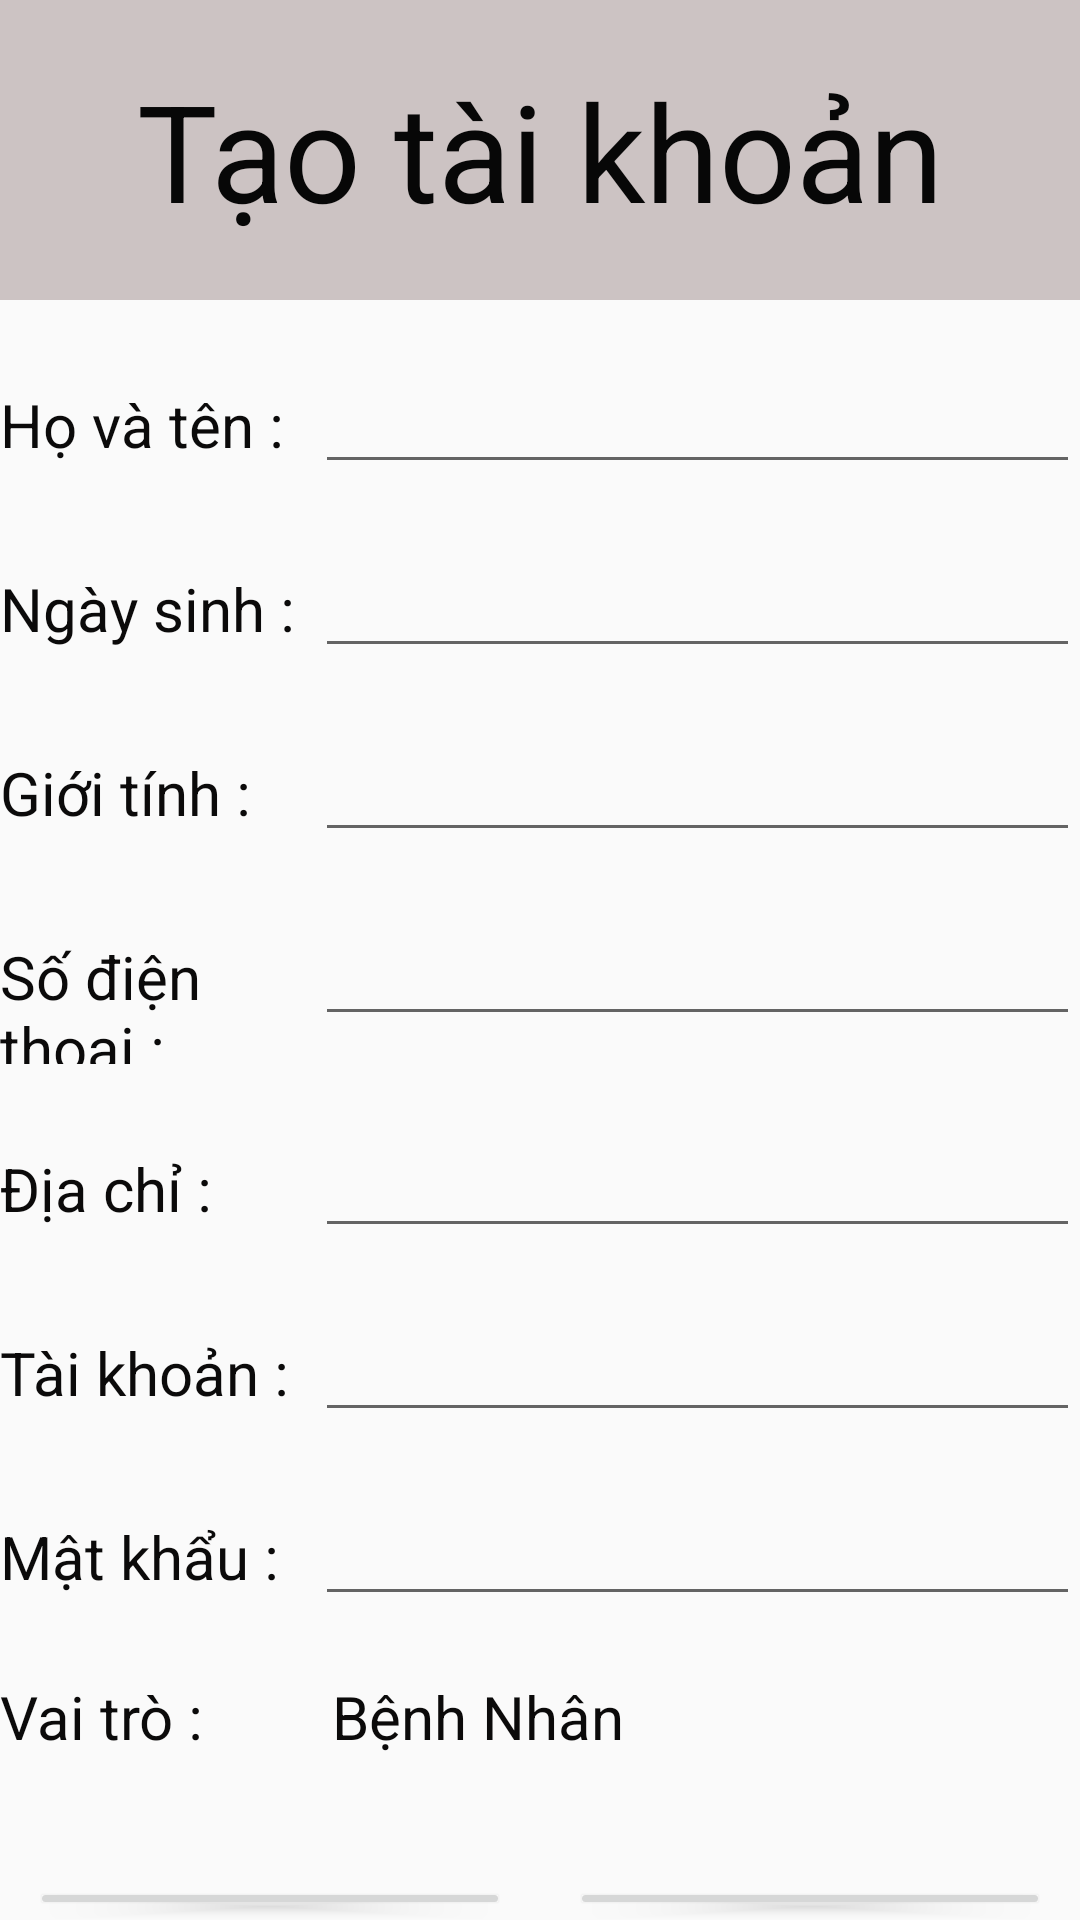

The Android layout XML behind this screen, and the referenced resources:
<!-- AndroidManifest.xml: application theme Theme.AppCompat.Light.NoActionBar -->
<!-- res/layout/activity_them_tknguoi_dung.xml -->
<?xml version="1.0" encoding="utf-8"?>
<LinearLayout xmlns:android="http://schemas.android.com/apk/res/android"
    xmlns:app="http://schemas.android.com/apk/res-auto"
    xmlns:tools="http://schemas.android.com/tools"
    android:layout_width="match_parent"
    android:layout_height="match_parent"
    android:orientation="vertical"
    tools:context=".ThemTKNguoiDungActivity">

    <TextView
        android:id="@+id/textView"
        android:layout_width="match_parent"
        android:layout_height="wrap_content"
        android:autoText="true"
        android:background="#CCC3C3"
        android:gravity="center"
        android:paddingTop="20dp"
        android:paddingBottom="20dp"
        android:text= "Tạo tài khoản"
        android:textColor="#070707"
        android:textSize="45dp" />

    <LinearLayout
        android:layout_width="match_parent"
        android:layout_height="wrap_content"
        android:layout_marginTop="20dp"
        android:orientation="horizontal">

        <TextView
            android:id="@+id/textView2"
            android:layout_width="60dp"
            android:layout_height="wrap_content"
            android:layout_weight="1"
            android:text="Họ và tên :"
            android:textColor="#0B0A0A"
            android:textSize="20dp" />

        <EditText
            android:id="@+id/edtTenBacSi"
            android:layout_width="wrap_content"
            android:layout_height="wrap_content"
            android:layout_weight="1"
            android:ems="10"
            android:inputType="textPersonName" />
    </LinearLayout>
    <LinearLayout
        android:layout_width="match_parent"
        android:layout_height="wrap_content"
        android:layout_marginTop="20dp"
        android:orientation="horizontal">

        <TextView
            android:id="@+id/textView01"
            android:layout_width="60dp"
            android:layout_height="wrap_content"
            android:layout_weight="1"
            android:text="Ngày sinh :"
            android:textColor="#0B0A0A"
            android:textSize="20dp" />

        <EditText
            android:id="@+id/edtNgaySinh"
            android:layout_width="wrap_content"
            android:layout_height="wrap_content"
            android:layout_weight="1"
            android:ems="10"
            android:inputType="textPersonName" />
    </LinearLayout>
    <LinearLayout
        android:layout_width="match_parent"
        android:layout_height="wrap_content"
        android:layout_marginTop="20dp"
        android:orientation="horizontal">

        <TextView
            android:id="@+id/textView02"
            android:layout_width="60dp"
            android:layout_height="wrap_content"
            android:layout_weight="1"
            android:text="Giới tính :"
            android:textColor="#0B0A0A"
            android:textSize="20dp" />

        <EditText
            android:id="@+id/edtGioiTinh"
            android:layout_width="wrap_content"
            android:layout_height="wrap_content"
            android:layout_weight="1"
            android:ems="10"
            android:inputType="textPersonName" />
    </LinearLayout>
    <LinearLayout
        android:layout_width="match_parent"
        android:layout_height="wrap_content"
        android:layout_marginTop="20dp"
        android:orientation="horizontal">

        <TextView
            android:id="@+id/textView3"
            android:layout_width="60dp"
            android:layout_height="wrap_content"
            android:layout_weight="1"
            android:text="Số điện thoại :"
            android:textColor="#0B0A0A"
            android:textSize="20dp" />

        <EditText
            android:id="@+id/edtSDT"
            android:layout_width="wrap_content"
            android:layout_height="wrap_content"
            android:layout_weight="1"
            android:ems="10"
            android:inputType="textPersonName" />
    </LinearLayout>
    <LinearLayout
        android:layout_width="match_parent"
        android:layout_height="wrap_content"
        android:layout_marginTop="20dp"
        android:orientation="horizontal">

        <TextView
            android:id="@+id/textView8"
            android:layout_width="60dp"
            android:layout_height="wrap_content"
            android:layout_weight="1"
            android:text="Địa chỉ :"
            android:textColor="#0B0A0A"
            android:textSize="20dp" />

        <EditText
            android:id="@+id/edtDiaChi"
            android:layout_width="wrap_content"
            android:layout_height="wrap_content"
            android:layout_weight="1"
            android:ems="10"
            android:inputType="textPersonName" />
    </LinearLayout>

    <LinearLayout
        android:layout_width="match_parent"
        android:layout_height="wrap_content"
        android:layout_marginTop="20dp"
        android:orientation="horizontal">

        <TextView
            android:id="@+id/textView4"
            android:layout_width="60dp"
            android:layout_height="wrap_content"
            android:layout_weight="1"
            android:text="Tài khoản :"
            android:textColor="#0B0A0A"
            android:textSize="20dp" />

        <EditText
            android:id="@+id/edtTenTK"
            android:layout_width="wrap_content"
            android:layout_height="wrap_content"
            android:layout_weight="1"
            android:ems="10"
            android:inputType="textPersonName" />
    </LinearLayout>
    <LinearLayout
        android:layout_width="match_parent"
        android:layout_height="wrap_content"
        android:layout_marginTop="20dp"
        android:orientation="horizontal">

        <TextView
            android:id="@+id/textView6"
            android:layout_width="60dp"
            android:layout_height="wrap_content"
            android:layout_weight="1"
            android:text="Mật khẩu :"
            android:textColor="#0B0A0A"
            android:textSize="20dp" />

        <EditText
            android:id="@+id/edtMatKhau"
            android:layout_width="wrap_content"
            android:layout_height="wrap_content"
            android:layout_weight="1"
            android:ems="10"
            android:inputType="textPersonName" />
    </LinearLayout>
    <LinearLayout
        android:layout_width="match_parent"
        android:layout_height="wrap_content"
        android:layout_marginTop="20dp"
        android:orientation="horizontal">

        <TextView
            android:id="@+id/textView7"
            android:layout_width="60dp"
            android:layout_height="wrap_content"
            android:layout_weight="1"
            android:text="Vai trò :"
            android:textColor="#0B0A0A"
            android:textSize="20dp" />

        <TextView
            android:id="@+id/textView5"
            android:layout_width="wrap_content"
            android:layout_height="wrap_content"
            android:layout_weight="3"
            android:textColor="#0B0A0A"
            android:textSize="20dp"
            android:text="Bệnh Nhân" />


    </LinearLayout>

    <LinearLayout
        android:layout_width="match_parent"
        android:layout_height="match_parent"
        android:layout_marginTop="40dp"
        android:orientation="horizontal">

        <Button
            android:id="@+id/btnCapNhat"
            android:layout_width="wrap_content"
            android:layout_height="wrap_content"
            android:layout_marginLeft="10dp"
            android:layout_marginRight="10dp"
            android:layout_weight="1"
            android:text="Tạo" />

        <Button
            android:id="@+id/btnHuy"
            android:layout_marginLeft="10dp"
            android:layout_marginRight="10dp"
            android:layout_width="wrap_content"
            android:layout_height="wrap_content"
            android:layout_weight="1"
            android:text="Hủy" />
    </LinearLayout>


</LinearLayout>
<!-- resources referenced by this layout -->
<resources>

</resources>
